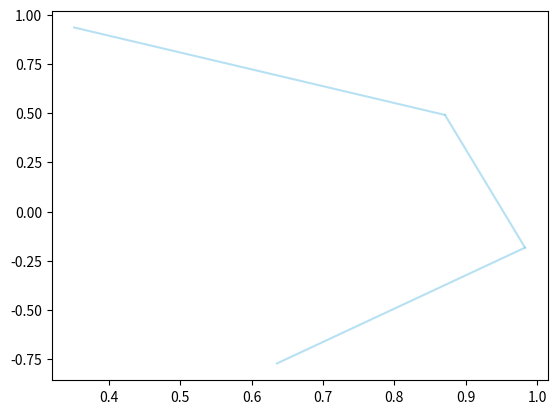

The matplotlib source for this figure:
import numpy as np
import matplotlib.pyplot as plt

def module(v):
    '''
    Returns the module of a 2d-vector v
    INPUT: 2d-vector
    l = sqrt{v_x^2 + v_y^2}
    OUT: module of the vector
    '''
    
    return np.sqrt(v[0]**2 + v[1]**2)

def unitary(v):
    '''
    Returns the unitary vector of a 2d-vector
    IN: 2d-vector
    OUT: unitary 2d-vector
    '''
    return v/(np.sqrt(v[0]**2 + v[1]**2))

def rotation(v,theta):
    '''
    Rotation of a 2d-vector v an angle theta (clockwise)
    This is the rotation matrix
    R =  cos(theta)   -sin(theta) 
         sin(theta)    cos(theta)  
    IN: 2d-vector and angle theta
    OUT: 2d rotated vector
    '''
    R = np.matrix([[np.cos(theta),-np.sin(theta) ],
                   [np.sin(theta), np.cos(theta)]])
    vv = np.matmul(R,v)
    w = np.array([vv[0,0] ,vv[0,1] ])
    return w


def solve2equation(A,B,C):
    '''
    Solves 2nd degree equation
    A*x^2 + B*x + C = 0
    IN: three coeficients of the 2nd degree equation
    OUT: two solutions
    '''
    discriminant = B**2 - 4*A*C
    if discriminant == 0:
        #just one solution
        x1 =  -B/(2*A)
        x2 = x1
    elif discriminant < 0:
        #no real solutions
        x1 = None
        x2 = None
    elif discriminant > 0:
        x1 = (-B+np.sqrt(discriminant))/(2*A)
        x2 = (-B-np.sqrt(discriminant))/(2*A)
    else:
        print('PROBLEM ON solve2equation() FUNCTION')
        print('No real solutions for the equation')
        print('Please contact complex numbers or your closest physicist')

    return np.array([x1,x2])

def line_and_circle(p,v,c,R):
    '''
    Line and circunference intersection. This is an improved function.
    IN:
    p: (x,y) coordinates of the lemon
    v: (vx,vy) velocity vector
    c: (h,k) center coordinates of the circunference
    R: radii of the circunference.
    OUT: Two solutions
    returns sol1,sol2
    two solutions, you need to choose the correct one.
    '''
    x0,y0 = p[0],p[1] #initial points
    m = v[1]/v[0] #slope
    h,k = c[0],c[1]

    A = 1 + m**2
    B = 2*(-h- x0*m**2 +m*y0 -m*k)
    C = h**2+m**2*x0**2-2*m*x0*y0+y0**2+2*m*x0*k-2*y0*k+k**2-R**2

    xsol = solve2equation(A,B,C)
    ysol = m*(xsol-x0)+y0
    sol1 = xsol[0],ysol[0]
    sol2 = xsol[1],ysol[1]
    return sol1,sol2


def asymmetric_x_intersection(center1,r1,center2,r2):
    '''
    Given the two circunference, this functions returns the intersection of the
    circuferences
    IN:
    center1: center of circunference 1
    r1: radii of circunference 1
    center2: center of circunference 2
    r2: radii of circunference 2
    OUT:
    x: x.coordinate of the vertical line
    '''
    h1,h2 = center1[0],center2[0]
    x = (1/2) * ((r1**2 - r2**2)/(h2-h1) + h1 + h2)
    return x

def right(center1,r1):
    '''
    Coordinates of the right side of the lemon
    IN:
    center1: circunference1 center
    r1: circunference1 radii
    OUT:
    [r,0] : coordinates of the lemon right side
    '''
    h1 = center1[0]
    x = solve2equation(1,-2*h1,(h1**2-r1**2))
    if x[0] > x[1]:
        r = x[0]
    else:
        r = x[1]
    return [r,0]

def left(center2,r2):
    '''
    Coordinates of the left side of the lemon
    IN:
    center2: circunference2 center
    r2: circunference2 radii
    OUT:
    [l,0] : coordinates of the lemon left side
    '''
    h2 = center2[0]
    x = solve2equation(1,-2*h2,h2**2 - r2**2)
    if x[0] < x[1]:
        l = x[0]
    else:
        l = x[1]
    return [l,0]

		
def circunference(c,r,num=5000):
    '''
    Returns the points for plot a circunference
    IN:
    c: centre (h,k)
    r: radius
    num: number of points
    OUT:
    [x,y]: points of the circunferences
    '''
    
    theta = np.linspace(0,2*np.pi,num)
    x = c[0] + r*np.cos(theta)
    y = c[1] + r*np.sin(theta)
    return np.array([x,y])

    


def belongsC1(point,B,R=1,tol=10e-12):
    '''
    checking if a point belongs to circunference1  of the form
    (x-h)^2+y^2=1
    with a tolerance tol set to 10e-12
    IN:
    point: checking point
    B: distante from center to center
    R: radii (set to 1)
    tol: tolerance (set to 10e-12)
    OUT:
    val: Boolean that indicates if the point belongs to C1
    '''
    x,y=point[0],point[1]
    d = (x+B)**2 + y**2 -1
    if d<=tol:
        val = True
    else:
        val = False
    return val

def belongsC2(point,B,R=1,tol=10e-12):
    '''
    checking if a point belongs to a circunferences of the form
    (x-h)^2+y^2=1
    with a tolerance tol
    IN:
    point: checking point
    B: distante from center to center
    R: radii (set to 1)
    tol: tolerance (set to 10e-12)
    OUT:
    val: Boolean that indicates if the point belongs to C2
    '''
    x,y=point[0],point[1]
    d = (x-B)**2 + y**2 -1
    if d<=tol:
        val = True
    else:
        val = False
    return val



def tangent_vector_circunference(P,center):
    '''
    Given a point of a circunference, it returns the anticlockwise unitary tangent vector
    IN:
    P: point of circunference (x,y)
    center: x-coordinate of the center of the circunferences
    OUT:
    tanget_vector: tangent vector
    '''
    if P[0]>0:
        radio_vector = P - np.array([-center,0])
        tangent_vector = rotation(radio_vector,np.pi/2)
    else:
        radio_vector = P - np.array([center,0])
        tangent_vector = rotation(radio_vector,np.pi/2)
        
    return unitary(tangent_vector)

def tangent_lemon(P,center1,center2,x_intersection):
    '''
    Returns the unitary tangent vector on the lemon
    IN:
    P: point
    center1: center of circunference1
    center2: center of circunference2
    x_intersection: vertical line on lemon
    OUT:
    unitary(T): unitary tangent vector
    '''
    x = P[0]
    if x > x_intersection:
        R1 = P - center1
        T = rotation(R1,np.pi/2)
    else: #x<x_intersection
        R2 = P - center2
        T = rotation(R2,np.pi/2)
    return unitary(T)

def velocity_lemon(P,center1,center2,x_intersection,alpha):
    '''
    Gives the velocity vector of a particle afeer the colission with the lemon wall
    IN:
    P:
    center1:
    center2:
    x_intersection: vertical line of the lemon
    OUT:
    v: reflexion velocity vector
    '''
    T = tangent_lemon(P,center1,center2,x_intersection)
    v = rotation(T,alpha)
    return v

def alpha_angle(point,v,B):
    '''
    Alpha angle is the angle between the velocity and the tangent on that point
    IN:
    point: point of collision
    v: velocity vector
    B: distante between centers
    OUT:
    alpha: angle between velocity and tangent
    '''
    if point[0] < 0: #left circunference
        T = tangent_vector_circunference(point,B)
    else: #right circunference
        T = tangent_vector_circunference(point,B)
    alpha = angle_bw_vectors(v,T)
    
    return alpha

def alpha_angle_asymmetrical(P,v,center1,center2,x_intersection):
    '''
    Measuring the angle between the velocity vector and the tangent on the lemon
    IN:
    P: point of collision
    v: velocity vector
    center1: center of circunference1
    center2: center of circunference1
    x_intersection: vertical lemon axis
    OUT:
    alpha: angle alpha
    
    '''
    T = tangent_lemon(P,center1,center2,x_intersection)
    return angle_bw_vectors(v,T)
    



def angle_bw_vectors(v1,v2):
    '''
    Measure the angle between two vectors
    IN:
    v1: vector 1
    v2: vector 2
    OUT:
    angle: angle between vectors
    '''
    angle = np.arccos((v1[0]*v2[0]+v1[1]*v2[1])/(module(v1)*module(v2)))
    return angle



def reflexVelocity_asymmetric(hit,velocity,center1,center2,x_intersection):
    '''
    reflexion velocity on the asymmetrical lemon
    v-(2v.n)n
    IN:
    hit: collision point
    velocity: velocity vector
    center1: center of circunference1
    center2: center of circunference2
    x_intersection: vertical axis on lemon
    OUT:
    reflex: reflexion velocity vector
    '''
    if hit[0]>x_intersection: #lemon right side
        normal =unitary(center1 - hit)
    elif hit[0]<x_intersection: #lemon left side
        normal =unitary(center2 - hit)
    else:
        print('problems on reflexVelocity function')
        
    reflex = np.float128(velocity - (np.dot(2*velocity,normal))*normal) #vector velocidad reflexion
        
    return reflex	



    
def xy2s_asymmetric_2(P,r1,r2,center1,center2,DownLemon,UpLemon,LeftLemon,RightLemon,x_intersection):
    '''
    Function to convert (x,y) coordinates to s coordinates. Version 2 of this function
    IN:
    P: point on lemon
    r1: radii 1
    r2: radii2
    center1: center 1
    center2: center 2
    DownLemon: down lemon point
    UpLemon: up lemon point
    LeftLemon: left lemon point
    RightLemon: right lemon point
    x_intersection: vertical axis of the lemon
    OUT:
    s: s coordinates
    '''
    #print(20*'---')
    #print('We are on xy2s_asymetric_2() function')
    center_lemon = np.array([x_intersection,0])
    beta1 = angle_bw_vectors( RightLemon - center1, UpLemon - center1)
    beta2 = angle_bw_vectors(UpLemon-center2,LeftLemon-center2)
    stotal = r1*2*beta1 + r2*2*beta2
    #print('stotal',stotal)
    #print('beta1',np.rad2deg(beta1))
    #print('beta2',np.rad2deg(beta2))
    if P[0] > x_intersection:
        if P[1] <0: #region I
          #print('This is region I ')
          a = angle_bw_vectors(DownLemon-center1,P-center1)
          OD = angle_bw_vectors(DownLemon-center1,P-center1)
          s = r1 * OD
          #print('a:',np.rad2deg(a))
          #print('angle is',np.rad2deg(OD),'s is',s/stotal)
        else: #region II
          #print('This is region II')
          a=angle_bw_vectors(RightLemon-center1,P-center1)
          #print('a:',np.rad2deg(a))
          OD = angle_bw_vectors(RightLemon-center1,P-center1) + beta1
          s = r1 * OD
          #print('angle is',np.rad2deg(OD),'s is',s/stotal)
            
    else:
        if P[1] > 0: #region III
          #print('This is region III')
          a =  angle_bw_vectors(UpLemon - center2,P-center2)
          #print('a:',np.rad2deg(a))
          OD = angle_bw_vectors(UpLemon - center2,P-center2) 
          s = r1*2*beta1 + r2*OD
          #print('angle is',np.rad2deg(OD),'s is',s/stotal)

        else: #region IV
          #print('This is region IV')
          a = angle_bw_vectors(LeftLemon - center2,P-center2)
          #print('a:',np.rad2deg(a))
          OD = angle_bw_vectors(LeftLemon - center2,P-center2)
          s = r1*2*beta1 + r2*beta2 + r2*OD
          #print('angle is',np.rad2deg(OD),'s is',s/stotal)
    return s/stotal



def belongs_asymmetrical_lemon(point,position,UpLemon,DownLemon,LeftLemon,RightLemon,x_intersection,c1,r1,c2,r2):
    '''
    checking if points belongs on asymmetrical lemon
    IN:
    point: checking point
    position: position of particle
    UpLemon: up lemon point
    DownLemon: down lemon point
    LeftLemon: left lemon point
    RightLemon: right lemon point
    x_intersection: vertical lemon axis
    c1: center1
    r1: radii 1
    c2: center 2
    r2: radii 2
    OUT:
    is_hit: boolean T particle collides F particle did not collide
    '''
    #is this point the position?
    if (np.abs(point[0] - position[0]) < 10e-10) and (np.abs(point[1] -position[1]) < 10e-10):
        #print('i am the position')
        is_hit = False
    else:
        #print('i am possible a collision point')
        # am i on the x- range domain?
        if point[0] > LeftLemon[0] and point[0] < RightLemon[0]:
            #print('i am on the x domain ')
            if point[0] < x_intersection:  #but i am the correct one?
                #print('I need to be on C2 circunference')
                if np.abs((point[0]-c2[0])**2 + point[1]**2 - r2**2) < 10e-10:
                    #print('i am on C2 ===> :) collision point DETECTED ')
                    is_hit = True
                else:
                    is_hit = False
            elif point[0] > x_intersection:
                #print('I need to be on C1 circunference ')
                if np.abs((point[0]-c1[0])**2 + point[1]**2 - r1**2) < 10e-10:
                    #print('i am on C1 ===> :) collision point DETECTED ')
                    is_hit = True
                else:
                    is_hit = False
            else:
                print('PROBLEMS!!!!')
                #hit = [None,None]
        else:
            #print('i am not a collision points')
            is_hit = False
    return is_hit


def s2xy_asym(s,DownLemon,RightLemon,UpLemon,LeftLemon,s_total,s_right,s_left,R2,center2,R1=1):
    '''
    LAST TRY TO s2xy
    :(
    
    '''
    right_rate = s_right/s_total
    left_rate = s_left/s_total
    if s < right_rate: #irght side
        #print('RIGHT SIDE')
        angle = (s*s_total)/R1
        pos = rotation(DownLemon,angle)
    else: #left side
        #print('LEFT SIDE')
        angle = ((s-right_rate)*s_total)/R2
        pos = rotation(UpLemon-center2,angle) + np.array([center2[0],0])
    return pos
    
def step(s,alpha,s_exit,h,MAX_ITER):
    '''
    THIS IS ASYMMETRIC LEMON BILLIARDS
    CHECKING FOR THE R1=R2=1 case
    '''

    #scenario
    #plt.hlines(y=0,xmin=-2,xmax=2,color='red')
    #plt.vlines(x=0,ymin=-2,ymax=2,color='red')

    #circunferences
    center1 = np.array([0,0])
    center2 = np.array([0.2,0])
    #print('B=',np.abs(center1[0])+np.abs(center2[0]))
    r1 = 1
    r2 = 1
    C1 = circunference(center1,r1)
    C2 = circunference(center2,r2)

    #plt.plot(C1[0],C1[1],color='blue')
    #plt.plot(C2[0],C2[1],color='blue')

    x_intersection = asymmetric_x_intersection(center1,r1,center2,r2)
    y_intersection = (r1**2 - (x_intersection - center1[0])**2)**0.5  #this has two values and we are going to use de + and the -

    UpLemon = [x_intersection, y_intersection]
    DownLemon = [x_intersection, -y_intersection]

    RightLemon = right(center1,r1)

    LeftLemon = left(center2,r2)

    fix1 = DownLemon - center1
    fix2 = UpLemon - center2
    s_angle_right =angle_bw_vectors(DownLemon-center1,UpLemon-center1)
    s_angle_left =angle_bw_vectors(UpLemon-center2,DownLemon-center2)
    s_right = r1*s_angle_right
    s_left = r2*s_angle_left
    s_total = s_right + s_left

    #position

    s_initial = s
    P = s2xy_asym(s,DownLemon,RightLemon,UpLemon,LeftLemon,s_total,s_right,s_left,r2,center2)

    #plt.plot(P[0],P[1],'kX')

    #velocity
    alpha_initial = alpha
    v = velocity_lemon(P,center1,center2,x_intersection,alpha)


    #plot hole
    P_exit1 = s2xy_asym(s_exit+h,DownLemon,RightLemon,UpLemon,LeftLemon,s_total,s_right,s_left,r2,center2)
    P_exit2 = s2xy_asym(s_exit-h,DownLemon,RightLemon,UpLemon,LeftLemon,s_total,s_right,s_left,r2,center2)
    #plt.plot(P_exit1[0],P_exit1[1],'ko')
    #plt.plot(P_exit2[0],P_exit2[1],'ko')


    for i in range(MAX_ITER):

        #intersecion
        c1_intersection = line_and_circle(P,v,center1,r1)

        c2_intersection = line_and_circle(P,v,center2,r2)

        #which is the correct intersection point?
        #print(20*'---')
        candidates = [c1_intersection[0],c1_intersection[1],c2_intersection[0],c2_intersection[1]]
        val_count = 0
        for k in range(len(candidates)):
            val = belongs_asymmetrical_lemon(candidates[k],P,UpLemon,DownLemon,LeftLemon,RightLemon,x_intersection,center1,r1,center2,r2)
            if val == True:
                val_count =+ 1
                hit = candidates[k]
                #print('hit at:',hit)
        if val_count != 1:
            #checking there is one solution
            print('DIFFERENTS SOLUCIOTN POINTS! CHECK IT')

        #velocity
        vReflex = reflexVelocity_asymmetric(hit,v,center1,center2,x_intersection)

        plt.plot([P[0],hit[0]],[P[1],hit[1]],color='skyblue',alpha = 0.6)
        #update
        P = hit
        v = vReflex

        #print('hit',hit)
        s = xy2s_asymmetric_2(P,r1,r2,center1,center2,DownLemon,UpLemon,LeftLemon,RightLemon,x_intersection)
        alpha_final = alpha_angle_asymmetrical(hit,vReflex,center1,center2,x_intersection)
        #print(s,alpha_final)

        #SURVIVE STUFF
        if s > s_exit-h and s < s_exit + h:
            print(s_initial,alpha_initial,i+1,'SCAPED')
            break


    if i == MAX_ITER-1 :
        print(s_initial,alpha_initial,i+1,'SURVIVOR')


    #plt.show()


print('test')
#initial position

s = 0.1
alpha=np.deg2rad(20)

#survival
s_exit = 0.50 #hole position
h = 0.1 #hole width

#max number of iterations
MAX_ITER = 100

step(s,alpha,s_exit,h,MAX_ITER)
